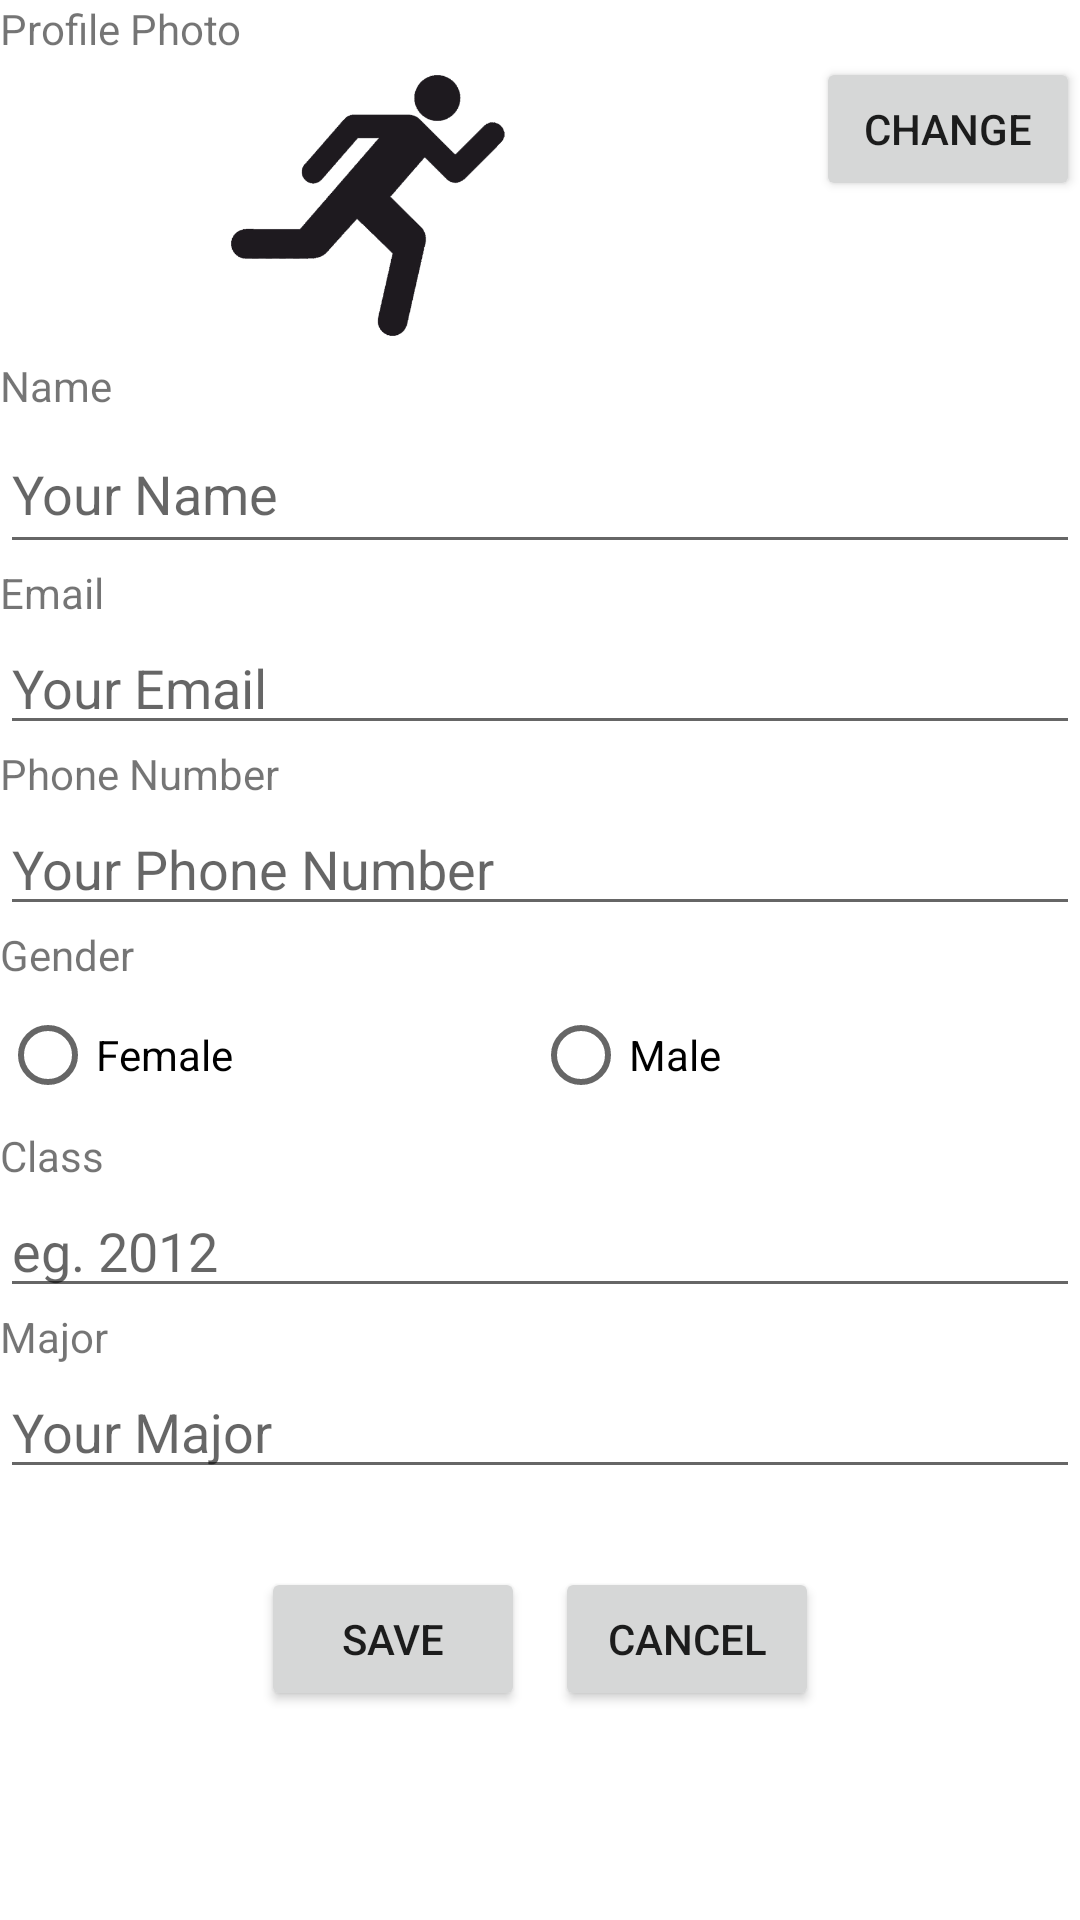

Produce the Android XML layout that renders to this screen, including the resource entries it uses.
<!-- AndroidManifest.xml: application theme Theme.myRuns -->
<!-- res/layout/activity_user_profile.xml -->
<ScrollView xmlns:android="http://schemas.android.com/apk/res/android"
    xmlns:app="http://schemas.android.com/apk/res-auto"
    android:layout_width="match_parent"
    android:layout_height="match_parent"
    >
    <LinearLayout
        android:layout_width="match_parent"
        android:layout_height="match_parent"
        android:orientation="vertical">
        <TextView
            android:layout_width="150dp"
            android:layout_height="wrap_content"
            android:text="Profile Photo" />

        <LinearLayout
            android:layout_width="match_parent"
            android:layout_height="100dp"
            android:gravity="right"
            android:orientation="horizontal">

            <ImageView
                android:id="@+id/imageView"
                android:layout_width="100dp"
                android:layout_height="wrap_content"
                android:layout_marginRight="100dp"
                app:srcCompat="@drawable/img" />

            <Button
                android:id="@+id/changeButton"
                android:layout_width="wrap_content"
                android:layout_height="wrap_content"
                android:layout_gravity="right"
                android:text="change" />
        </LinearLayout>

        <TextView
            android:layout_width="150dp"
            android:layout_height="wrap_content"
            android:text="Name" />

        <EditText
            android:inputType="text"
            android:id="@+id/Edit1"
            android:layout_width="match_parent"
            android:layout_height="50dp"
            android:hint="Your Name"
            android:nextFocusDown="@+id/Edit2"/>

        <TextView
            android:layout_width="150dp"
            android:layout_height="wrap_content"
            android:text="Email" />

        <EditText
            android:inputType="text"
            android:id="@+id/Edit2"
            android:layout_width="match_parent"
            android:layout_height="wrap_content"
            android:hint="Your Email"
            android:nextFocusDown="@+id/Edit3"/>

        <TextView
            android:layout_width="150dp"
            android:layout_height="wrap_content"
            android:text="Phone Number" />

        <EditText
            android:inputType="number"
            android:id="@+id/Edit3"
            android:layout_width="match_parent"
            android:layout_height="wrap_content"
            android:hint="Your Phone Number"
            android:nextFocusDown="@+id/Edit4"/>

        <TextView
            android:layout_width="150dp"
            android:layout_height="wrap_content"
            android:text="Gender" />

        <RadioGroup
            android:id="@+id/radioGroup"
            android:layout_width="match_parent"
            android:layout_height="wrap_content"
            android:orientation="horizontal">

            <RadioButton
                android:id="@+id/female"
                android:layout_width="wrap_content"
                android:layout_height="wrap_content"
                android:text="Female" />

            <RadioButton
                android:id="@+id/male"
                android:layout_width="wrap_content"
                android:layout_height="wrap_content"
                android:layout_marginLeft="100dp"
                android:text="Male" />
        </RadioGroup>

        <TextView
            android:layout_width="150dp"
            android:layout_height="wrap_content"
            android:text="Class" />

        <EditText
            android:inputType="number"
            android:id="@+id/Edit4"
            android:layout_width="match_parent"
            android:layout_height="wrap_content"
            android:hint="eg. 2012"
            android:nextFocusDown="@+id/Edit5"/>

        <TextView
            android:layout_width="match_parent"
            android:layout_height="wrap_content"
            android:text="Major" />

        <EditText
            android:inputType="text"
            android:id="@+id/Edit5"
            android:layout_width="match_parent"
            android:layout_height="wrap_content"
            android:hint="Your Major"
            android:nextFocusDown="@+id/Edit1"/>

        <LinearLayout
            android:layout_width="match_parent"
            android:layout_height="100dp"
            android:gravity="center"
            android:orientation="horizontal">

            <Button
                android:id="@+id/buttonSave"
                android:layout_width="wrap_content"
                android:layout_height="wrap_content"
                android:text="@string/button_text1" />

            <Button
                android:id="@+id/buttonCancel"
                android:layout_width="wrap_content"
                android:layout_height="wrap_content"
                android:layout_marginLeft="10dp"
                android:text="@string/button_text2" />
        </LinearLayout>
    </LinearLayout>
</ScrollView>
<!-- resources referenced by this layout -->
<resources>
  <!-- drawable img: png bitmap (drawable, 46028 bytes) -->
  <string name="button_text1">Save</string>
  <string name="button_text2">Cancel</string>
  <style name="Theme.myRuns" parent="Theme.MaterialComponents.DayNight.DarkActionBar">
          
          <item name="colorPrimary">@color/purple_500</item>
          <item name="colorPrimaryVariant">@color/purple_700</item>
          <item name="colorOnPrimary">@color/white</item>
          
          <item name="colorSecondary">@color/teal_200</item>
          <item name="colorSecondaryVariant">@color/teal_700</item>
          <item name="colorOnSecondary">@color/black</item>
          
          <item name="android:statusBarColor" tools:targetApi="l">?attr/colorPrimaryVariant</item>
          
      </style>
  <!-- not gathered from this repository: default colours our renderer supplied (Android Studio template values) -->
  <color name="purple_500">#FF6200EE</color>
  <color name="purple_700">#FF3700B3</color>
  <color name="teal_200">#FF03DAC5</color>
  <color name="teal_700">#FF018786</color>
  <color name="black">#FF000000</color>
  <color name="white">#FFFFFFFF</color>
</resources>
